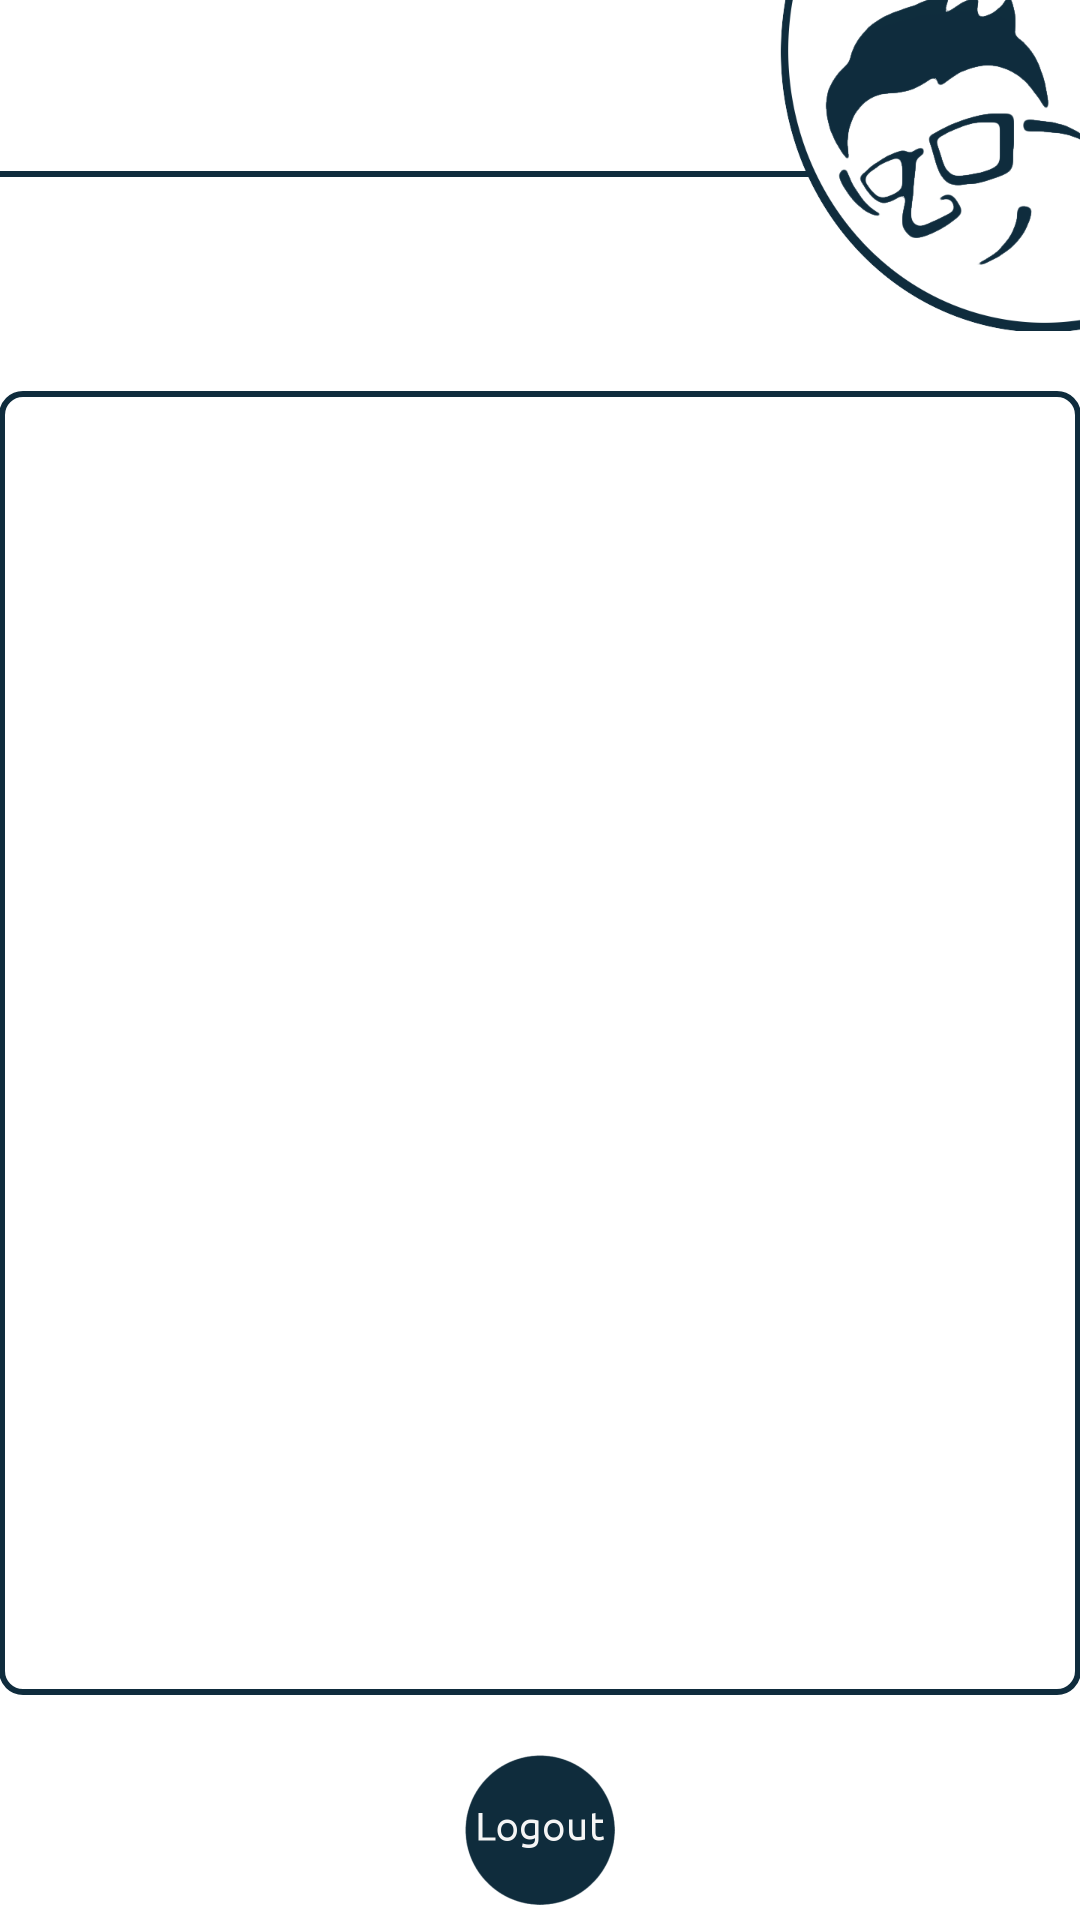

Produce the Android XML layout that renders to this screen, including the resource entries it uses.
<!-- AndroidManifest.xml: application theme AppTheme -->
<!-- res/layout/activity_external_view.xml -->
<RelativeLayout xmlns:android="http://schemas.android.com/apk/res/android"
    xmlns:tools="http://schemas.android.com/tools"
    android:layout_width="match_parent"
    android:layout_height="match_parent"
    android:paddingBottom="@dimen/activity_vertical_margin"
    android:paddingLeft="@dimen/activity_horizontal_margin"
    android:paddingRight="@dimen/activity_horizontal_margin"
    android:paddingTop="@dimen/activity_vertical_margin"
    tools:context=".ExternalView" >

    <TextView
        android:id="@+id/textView1"
        android:layout_width="wrap_content"
        android:layout_height="wrap_content"
        android:layout_alignParentTop="true"
        android:layout_marginTop="17dp"
        android:textColor="#ff0f2c3d"
        android:textSize="25dp" />

    <ImageView
        android:id="@+id/imageView1"
        android:layout_width="175dp"
        android:layout_height="187dp"
        android:layout_alignParentRight="true"
        android:layout_alignParentTop="true"
        android:layout_marginRight="-75dp"
        android:layout_marginTop="-77dp"
        android:src="@drawable/logologged" />

    <View
        android:id="@+id/view1"
        android:layout_width="fill_parent"
        android:layout_height="2dp"
        android:layout_alignParentRight="true"
        android:layout_alignParentTop="true"
        android:layout_marginRight="89dp"
        android:layout_marginTop="57dp"
        android:background="#ff0f2c3d" />

    <ImageButton
        android:id="@+id/button1"
        android:layout_width="50dp"
        android:layout_height="50dp"
        android:layout_alignParentBottom="true"
        android:layout_centerHorizontal="true"
        android:layout_marginBottom="5dp"
        android:background="@drawable/logout_sel"
        android:onClick="postData" />

    <ListView
        android:id="@+id/listView1"
        android:layout_width="match_parent"
        android:layout_height="wrap_content"
        android:layout_alignLeft="@+id/view1"
        android:layout_below="@+id/imageView1"
        android:layout_above="@+id/button1"
        android:background="@drawable/roundedblue"
        android:layout_marginTop="20dp"
        android:layout_marginBottom="20dp" >
    </ListView>

</RelativeLayout>
<!-- resources referenced by this layout -->
<resources>
  <!-- drawable logologged: png bitmap (drawable, 90048 bytes) -->
  <!-- drawable logout_sel (drawable) -->
  <selector xmlns:android="http://schemas.android.com/apk/res/android">
      <item android:drawable="@drawable/logout_neg" android:state_pressed="true" />
      <item android:drawable="@drawable/logout" />
  </selector>
  <!-- drawable roundedblue (drawable) -->
  <?xml version="1.0" encoding="utf-8"?>
  <shape xmlns:android="http://schemas.android.com/apk/res/android"
      android:shape="rectangle"> 
  
      <stroke android:width="2dp" android:color="#ff0f2c3d" />
  
      <corners 
          android:bottomRightRadius="7dp" 
          android:bottomLeftRadius="7dp" 
          android:topLeftRadius="7dp" 
          android:topRightRadius="7dp"/> 
  
      <solid android:color="#00000000" />
  
  </shape>
  <style name="AppTheme" parent="AppBaseTheme">
            
          <item name="android:actionBarStyle">@style/MyActionBar</item>
      </style>
  <!-- drawable logout_neg: png bitmap (drawable, 20091 bytes) -->
  <!-- drawable logout: png bitmap (drawable, 12042 bytes) -->
  <style name="AppBaseTheme" parent="android:Theme.Light">
          
      </style>
  <style name="MyActionBar" parent="@android:style/Widget.Holo.Light.ActionBar.Solid.Inverse">
          <item name="android:background">#0f2c3c</item>
      </style>
</resources>
